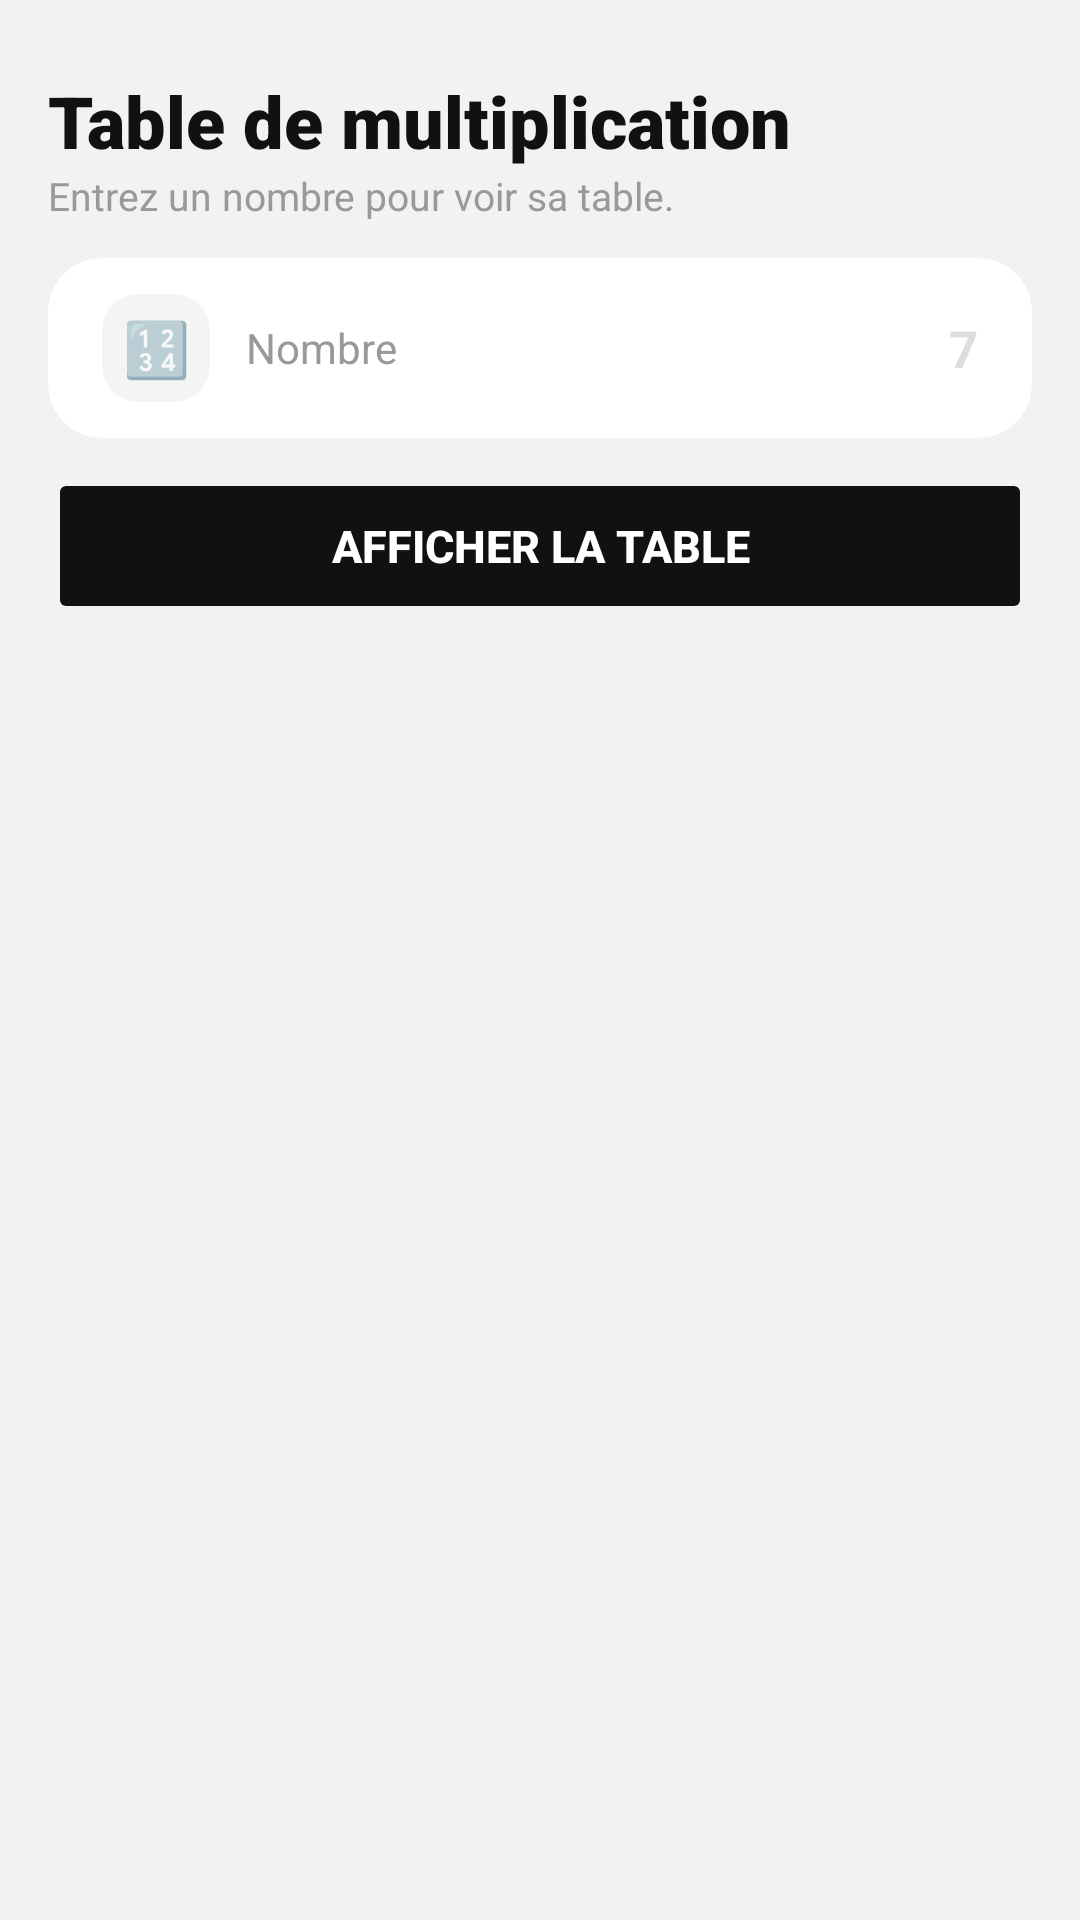

The Android layout XML behind this screen, and the referenced resources:
<!-- AndroidManifest.xml: application theme Theme.UtilityKit -->
<!-- res/layout/fragment_math.xml -->
<?xml version="1.0" encoding="utf-8"?>
<LinearLayout xmlns:android="http://schemas.android.com/apk/res/android"
    xmlns:app="http://schemas.android.com/apk/res-auto"
    android:layout_width="match_parent"
    android:layout_height="match_parent"
    android:orientation="vertical"
    android:padding="16dp"
    android:background="#F2F2F0">

    
    <TextView
        android:layout_width="match_parent"
        android:layout_height="wrap_content"
        android:text="Table de multiplication"
        android:textSize="24sp"
        android:textStyle="bold"
        android:textColor="#111111"
        android:fontFamily="sans-serif-black"
        android:layout_marginTop="8dp" />

    <TextView
        android:layout_width="match_parent"
        android:layout_height="wrap_content"
        android:text="Entrez un nombre pour voir sa table."
        android:textSize="13sp"
        android:textColor="#999999"
        android:layout_marginBottom="12dp" />

    
    <androidx.cardview.widget.CardView
        android:layout_width="match_parent"
        android:layout_height="wrap_content"
        android:layout_marginBottom="10dp"
        app:cardCornerRadius="18dp"
        app:cardElevation="0dp"
        app:cardBackgroundColor="#FFFFFF">

        <LinearLayout
            android:layout_width="match_parent"
            android:layout_height="wrap_content"
            android:orientation="horizontal"
            android:gravity="center_vertical"
            android:paddingStart="18dp"
            android:paddingEnd="18dp"
            android:paddingTop="12dp"
            android:paddingBottom="12dp">

            <TextView
                android:layout_width="36dp"
                android:layout_height="36dp"
                android:text="🔢"
                android:textSize="18sp"
                android:gravity="center"
                android:background="@drawable/icon_bg_round"
                android:layout_marginEnd="12dp" />

            <TextView
                android:layout_width="0dp"
                android:layout_height="wrap_content"
                android:layout_weight="1"
                android:text="Nombre"
                android:textSize="14sp"
                android:textColor="#999999" />

            <EditText
                android:id="@+id/edit_nombre"
                android:layout_width="80dp"
                android:layout_height="wrap_content"
                android:hint="7"
                android:inputType="number"
                android:textSize="17sp"
                android:textStyle="bold"
                android:textColor="#111111"
                android:textColorHint="#DDDDDD"
                android:gravity="end"
                android:background="@null"
                android:imeOptions="actionDone" />

        </LinearLayout>
    </androidx.cardview.widget.CardView>

    
    <Button
        android:id="@+id/btn_show_table"
        android:layout_width="match_parent"
        android:layout_height="52dp"
        android:text="Afficher la table"
        android:textSize="15sp"
        android:textColor="#FFFFFF"
        android:textStyle="bold"
        android:backgroundTint="#111111"
        android:stateListAnimator="@null"
        android:layout_marginBottom="10dp" />

    
    <TextView
        android:id="@+id/tv_table_title"
        android:layout_width="match_parent"
        android:layout_height="wrap_content"
        android:text=""
        android:textSize="15sp"
        android:textStyle="bold"
        android:textColor="#111111"
        android:layout_marginBottom="6dp"
        android:visibility="gone" />

    
    <androidx.recyclerview.widget.RecyclerView
        android:id="@+id/recycler_table"
        android:layout_width="match_parent"
        android:layout_height="0dp"
        android:layout_weight="1"
        android:nestedScrollingEnabled="false"
        android:overScrollMode="never"
        android:visibility="gone" />
</LinearLayout>
<!-- resources referenced by this layout -->
<resources>
  <!-- drawable icon_bg_round (drawable) -->
  <?xml version="1.0" encoding="utf-8"?>
  <shape xmlns:android="http://schemas.android.com/apk/res/android"
      android:shape="rectangle">
      <solid android:color="#F4F4F2" />
      <corners android:radius="12dp" />
  </shape>
  <style name="Theme.UtilityKit" parent="Theme.MaterialComponents.DayNight.NoActionBar">
          
          <item name="colorPrimary">@color/purple_500</item>
          <item name="colorPrimaryVariant">@color/purple_700</item>
          <item name="colorOnPrimary">@color/white</item>
          
          <item name="colorSecondary">@color/teal_200</item>
          <item name="colorSecondaryVariant">@color/teal_700</item>
          <item name="colorOnSecondary">@color/black</item>
          
          <item name="android:statusBarColor" tools:targetApi="l">?attr/colorPrimaryVariant</item>
          
          <item name="actionMenuTextColor">#FFFFFF</item>
          <item name="colorControlNormal">#FFFFFF</item>
      </style>
  <!-- not gathered from this repository: default colours our renderer supplied (Android Studio template values) -->
  <color name="purple_500">#FF6200EE</color>
  <color name="purple_700">#FF3700B3</color>
  <color name="teal_200">#FF03DAC5</color>
  <color name="teal_700">#FF018786</color>
  <color name="black">#FF000000</color>
  <color name="white">#FFFFFFFF</color>
</resources>
